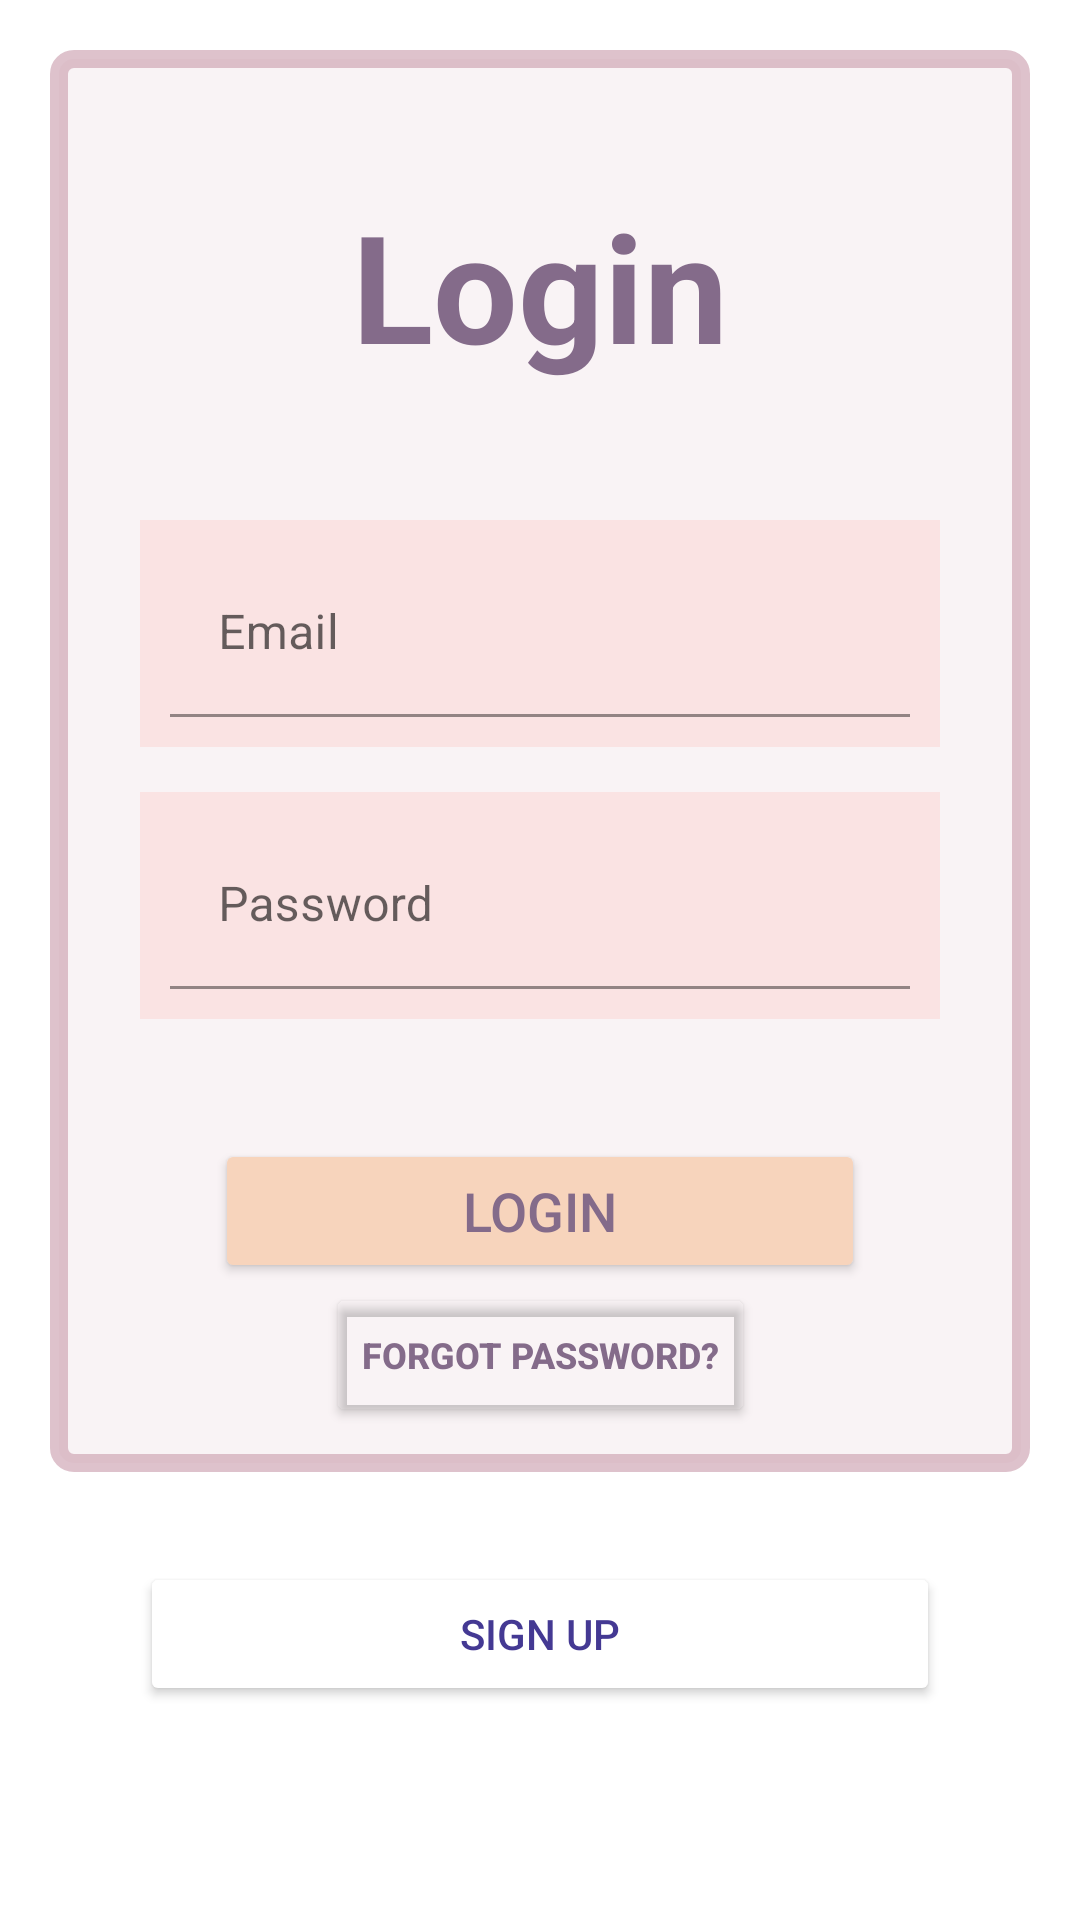

Layout XML and referenced resources for this Android screen:
<!-- AndroidManifest.xml: application theme Theme.Project_01 -->
<!-- res/layout/fragment_log_in.xml -->
<?xml version="1.0" encoding="utf-8"?>
<FrameLayout xmlns:android="http://schemas.android.com/apk/res/android"
    xmlns:app="http://schemas.android.com/apk/res-auto"
    xmlns:tools="http://schemas.android.com/tools"
    android:layout_width="match_parent"
    android:layout_height="match_parent"
    android:scrollbarAlwaysDrawHorizontalTrack="true"
    android:scrollbarStyle="insideOverlay"
    tools:context=".Views.Fragments.LogInFragment">
    <ScrollView
        android:layout_width="match_parent"
        android:layout_height="match_parent">

    <androidx.constraintlayout.widget.ConstraintLayout
        android:layout_width="match_parent"
        android:layout_height="match_parent"
        android:layout_marginLeft="50px"
        android:layout_marginRight="50px"
        android:layout_marginTop="50px">


        <LinearLayout
            android:id="@+id/linearLayout"
            android:layout_width="match_parent"
            android:layout_height="wrap_content"
            android:orientation="vertical"
            app:layout_constraintBottom_toBottomOf="parent"
            app:layout_constraintEnd_toEndOf="parent"
            app:layout_constraintStart_toStartOf="parent"
            app:layout_constraintTop_toTopOf="parent">

            <androidx.constraintlayout.widget.ConstraintLayout
                android:id="@+id/log_layout"
                android:layout_width="match_parent"
                android:layout_height="wrap_content"
                android:background="@drawable/border"
                android:backgroundTint="@color/BabyLavander"
                android:padding="15dp">


                <TextView
                    android:id="@+id/textView"
                    android:layout_width="0dp"
                    android:layout_height="wrap_content"
                    android:gravity="center"
                    android:padding="30dp"
                    android:text="@string/log_in"
                    android:textColor="@color/ChineseViolet"
                    android:textSize="50dp"
                    android:textStyle="bold"
                    app:layout_constraintEnd_toEndOf="parent"
                    app:layout_constraintStart_toStartOf="parent"
                    app:layout_constraintTop_toTopOf="parent"

                    />

                <com.google.android.material.textfield.TextInputLayout
                    android:id="@+id/email_holder"
                    android:layout_width="match_parent"
                    android:layout_height="0dp"
                    android:layout_margin="15dp"
                    android:background="@color/MistyRoses"
                    android:padding="10dp"
                    app:layout_constraintEnd_toEndOf="parent"
                    app:layout_constraintStart_toStartOf="parent"
                    app:layout_constraintTop_toBottomOf="@+id/textView">


                    <com.google.android.material.textfield.TextInputEditText
                        android:id="@+id/email_input"
                        android:layout_width="match_parent"
                        android:layout_height="wrap_content"
                        android:background="@color/MistyRoses"
                        android:hint="@string/email" />

                </com.google.android.material.textfield.TextInputLayout>


                <com.google.android.material.textfield.TextInputLayout
                    android:id="@+id/password_holder"
                    android:layout_width="match_parent"
                    android:layout_height="wrap_content"
                    android:layout_margin="15dp"
                    android:background="@color/MistyRoses"
                    android:padding="10dp"

                    app:layout_constraintEnd_toEndOf="@+id/email_holder"
                    app:layout_constraintStart_toStartOf="@+id/email_holder"
                    app:layout_constraintTop_toBottomOf="@+id/email_holder">

                    <com.google.android.material.textfield.TextInputEditText
                        android:id="@+id/password_input"
                        android:layout_width="match_parent"
                        android:layout_height="wrap_content"
                        android:background="@color/MistyRoses"
                        android:backgroundTint="@color/MistyRoses"
                        android:hint="@string/password_login"
                        android:password="true" />
                </com.google.android.material.textfield.TextInputLayout>

                <Button
                    android:id="@+id/log_in_button"
                    android:layout_width="match_parent"
                    android:layout_height="wrap_content"
                    android:layout_margin="40dp"
                    android:backgroundTint="@color/UnbleachedSilk"
                    android:text="@string/log_in"
                    android:textColor="@color/ChineseViolet"
                    android:textSize="18dp"
                    app:layout_constraintEnd_toEndOf="parent"
                    app:layout_constraintStart_toStartOf="parent"
                    app:layout_constraintTop_toBottomOf="@+id/password_holder"


                    />

                <Button
                    android:id="@+id/forgot_password"
                    android:layout_width="wrap_content"
                    android:layout_height="wrap_content"
                    android:layout_weight="1"
                    android:backgroundTint="#00C98BB9"
                    android:text="@string/forgot_password"
                    android:textColor="@color/ChineseViolet"
                    android:textSize="12dp"
                    android:textStyle="bold"
                    app:layout_constraintEnd_toEndOf="@+id/log_in_button"
                    app:layout_constraintStart_toStartOf="@+id/log_in_button"
                    app:layout_constraintTop_toBottomOf="@id/log_in_button" />

            </androidx.constraintlayout.widget.ConstraintLayout>

            <Button
                android:id="@+id/sign_up_buttom"
                android:layout_width="match_parent"
                android:layout_height="wrap_content"
                android:layout_margin="30dp"
                android:layout_weight="1"
                android:backgroundTint="@color/white"
                android:text="@string/sign_up"
                android:textColor="@color/log_border"
                app:layout_constraintEnd_toEndOf="parent"
                app:layout_constraintStart_toStartOf="parent"
                app:layout_constraintTop_toBottomOf="@id/log_in_button" />

        </LinearLayout>





    </androidx.constraintlayout.widget.ConstraintLayout>
    </ScrollView>
</FrameLayout>
<!-- resources referenced by this layout -->
<resources>
  <color name="BabyLavander">#ADCFA5B4</color>
  <color name="ChineseViolet">#846B8A</color>
  <color name="MistyRoses">#FAE3E3</color>
  <color name="UnbleachedSilk">#F7D4BC</color>
  <color name="log_border">#443993</color>
  <color name="white">#FFFFFFFF</color>
  <!-- drawable border (drawable) -->
  <?xml version="1.0" encoding="utf-8"?>
  <shape xmlns:android="http://schemas.android.com/apk/res/android"
      android:shape="rectangle" >
  
      
      <solid
          android:color="#32F7D4BC" >
      </solid>
  
      
      <stroke
          android:width="6dp"
          android:color="#846B8A" >
      </stroke>
  
      
      <corners
          android:radius="5dp"   >
      </corners>
  
  </shape>
  <string name="email">Email</string>
  <string name="forgot_password">forgot password?</string>
  <string name="log_in">Login</string>
  <string name="password_login">Password</string>
  <string name="sign_up">Sign Up</string>
  <style name="Theme.Project_01" parent="Theme.MaterialComponents.DayNight.DarkActionBar">
          
          <item name="colorPrimary">@color/UnbleachedSilk</item>
          <item name="colorPrimaryVariant">@color/PinkLavender</item>
          <item name="colorOnPrimary">@color/white</item>
          
          <item name="colorSecondary">@color/teal_200</item>
          <item name="colorSecondaryVariant">@color/teal_700</item>
          <item name="colorOnSecondary">@color/ChineseViolet</item>
          
          <item name="android:statusBarColor" tools:targetApi="l">?attr/colorPrimaryVariant</item>
          
      </style>
  <color name="PinkLavender">#CFA5B4</color>
  <color name="teal_200">#FF03DAC5</color>
  <color name="teal_700">#FF018786</color>
</resources>
